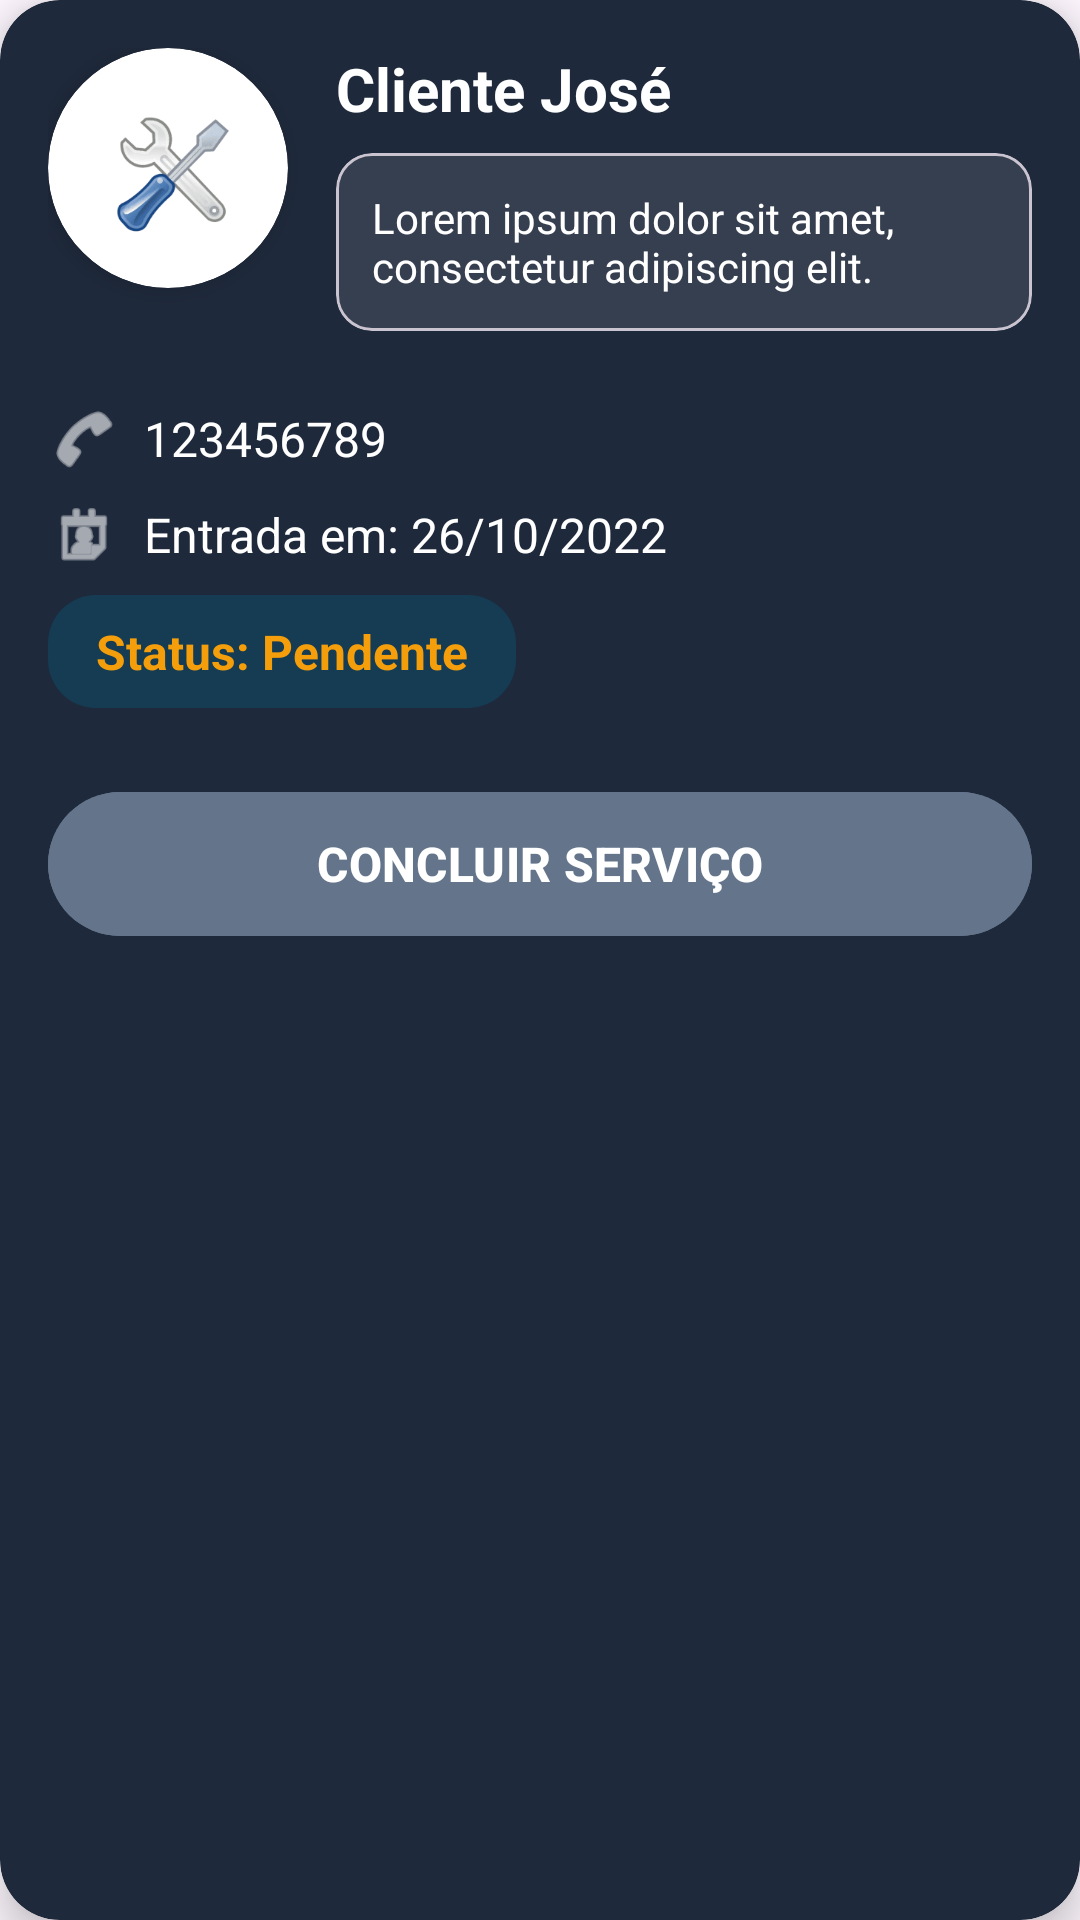

Layout XML and referenced resources for this Android screen:
<!-- AndroidManifest.xml: application theme Theme.MyApplication -->
<!-- res/layout/service_item.xml -->
<?xml version="1.0" encoding="utf-8"?>
<androidx.cardview.widget.CardView
    xmlns:android="http://schemas.android.com/apk/res/android"
    xmlns:app="http://schemas.android.com/apk/res-auto"
    xmlns:tools="http://schemas.android.com/tools"
    android:layout_width="match_parent"
    android:layout_height="wrap_content"
    android:layout_margin="16dp"
    app:cardCornerRadius="20dp"
    app:cardElevation="8dp"
    app:cardBackgroundColor="@color/surface_color">

    <androidx.constraintlayout.widget.ConstraintLayout
        android:layout_width="match_parent"
        android:layout_height="wrap_content"
        android:padding="16dp">

        
        <androidx.cardview.widget.CardView
            android:id="@+id/containerImg"
            android:layout_width="80dp"
            android:layout_height="80dp"
            app:cardCornerRadius="40dp"
            app:cardElevation="4dp"
            app:layout_constraintStart_toStartOf="parent"
            app:layout_constraintTop_toTopOf="parent">

            <ImageView
                android:id="@+id/imgService"
                android:layout_width="match_parent"
                android:layout_height="match_parent"
                android:scaleType="centerCrop"
                android:src="@mipmap/logo_home"
                android:contentDescription="Service Image" />
        </androidx.cardview.widget.CardView>

        <TextView
            android:id="@+id/txtClientName"
            android:layout_width="0dp"
            android:layout_height="wrap_content"
            android:layout_marginStart="16dp"
            android:text="Cliente José"
            android:textColor="@color/white"
            android:textSize="20sp"
            android:textStyle="bold"
            app:layout_constraintStart_toEndOf="@id/containerImg"
            app:layout_constraintEnd_toEndOf="parent"
            app:layout_constraintTop_toTopOf="@id/containerImg" />

        
        <com.google.android.material.card.MaterialCardView
            android:id="@+id/equipmentCard"
            android:layout_width="0dp"
            android:layout_height="wrap_content"
            android:layout_marginTop="8dp"
            app:cardCornerRadius="12dp"
            app:cardBackgroundColor="#1AFFFFFF"
            app:cardElevation="0dp"
            app:layout_constraintStart_toStartOf="@id/txtClientName"
            app:layout_constraintEnd_toEndOf="parent"
            app:layout_constraintTop_toBottomOf="@id/txtClientName">

            <TextView
                android:id="@+id/txtEquipament"
                android:layout_width="match_parent"
                android:layout_height="wrap_content"
                android:padding="12dp"
                android:text="Lorem ipsum dolor sit amet, consectetur adipiscing elit."
                android:textColor="@color/white"
                android:textSize="14sp" />
        </com.google.android.material.card.MaterialCardView>

        
        <LinearLayout
            android:id="@+id/infoSection"
            android:layout_width="match_parent"
            android:layout_height="wrap_content"
            android:orientation="vertical"
            android:layout_marginTop="24dp"
            app:layout_constraintTop_toBottomOf="@id/equipmentCard">

            
            <LinearLayout
                android:layout_width="match_parent"
                android:layout_height="wrap_content"
                android:orientation="horizontal"
                android:gravity="center_vertical"
                android:layout_marginBottom="8dp">

                <ImageView
                    android:layout_width="24dp"
                    android:layout_height="24dp"
                    android:src="@android:drawable/ic_menu_call"
                    app:tint="@color/white"
                    android:layout_marginEnd="8dp"/>

                <TextView
                    android:id="@+id/txtContactNumber"
                    android:layout_width="match_parent"
                    android:layout_height="wrap_content"
                    android:text="123456789"
                    android:textColor="@color/white"
                    android:textSize="16sp"/>
            </LinearLayout>

            
            <LinearLayout
                android:layout_width="match_parent"
                android:layout_height="wrap_content"
                android:orientation="horizontal"
                android:gravity="center_vertical"
                android:layout_marginBottom="8dp">

                <ImageView
                    android:layout_width="24dp"
                    android:layout_height="24dp"
                    android:src="@android:drawable/ic_menu_my_calendar"
                    app:tint="@color/white"
                    android:layout_marginEnd="8dp"/>

                <TextView
                    android:id="@+id/txtCreatedAt"
                    android:layout_width="match_parent"
                    android:layout_height="wrap_content"
                    android:text="Entrada em: 26/10/2022"
                    android:textColor="@color/white"
                    android:textSize="16sp"/>
            </LinearLayout>

            
            <TextView
                android:id="@+id/txtStatus"
                android:layout_width="wrap_content"
                android:layout_height="wrap_content"
                android:background="@drawable/status_background"
                android:backgroundTint="@color/material_dynamic_primary40"
                android:paddingHorizontal="16dp"
                android:paddingVertical="8dp"
                android:text="Status: Pendente"
                android:textColor="@color/warning"
                android:textSize="16sp"
                android:textStyle="bold"/>
        </LinearLayout>

        
        <com.google.android.material.button.MaterialButton
            android:id="@+id/btnCompleted"
            android:layout_width="match_parent"
            android:layout_height="56dp"
            android:layout_marginTop="24dp"
            android:backgroundTint="@color/text_color_hint"
            android:text="CONCLUIR SERVIÇO"
            android:textColor="@color/white"
            android:textSize="16sp"
            android:textStyle="bold"
            app:cornerRadius="28dp"
            app:elevation="4dp"
            app:layout_constraintBottom_toBottomOf="parent"
            app:layout_constraintTop_toBottomOf="@id/infoSection"
            app:layout_constraintVertical_bias="1.0"
            tools:layout_editor_absoluteX="26dp" />

    </androidx.constraintlayout.widget.ConstraintLayout>
</androidx.cardview.widget.CardView>
<!-- resources referenced by this layout -->
<resources>
  <color name="surface_color">#1E293B</color>
  <color name="text_color_hint">#64748B</color>
  <color name="warning">#F59E0B</color>
  <color name="white">#FFFFFFFF</color>
  <!-- drawable status_background (drawable) -->
  <selector xmlns:android="http://schemas.android.com/apk/res/android">
      <item>
          <shape android:shape="rectangle">
              <corners android:radius="16dp" />
              <solid android:color="#4D000000" />
          </shape>
      </item>
  </selector>
  <!-- mipmap logo_home: webp bitmap (mipmap-hdpi, 5746 bytes) -->
  <style name="Theme.MyApplication" parent="Base.Theme.MyApplication" />
  <style name="Base.Theme.MyApplication" parent="Theme.Material3.DayNight.NoActionBar">
          <item name="android:statusBarColor">@color/black</item>
      </style>
  <color name="black">#FF000000</color>
</resources>
